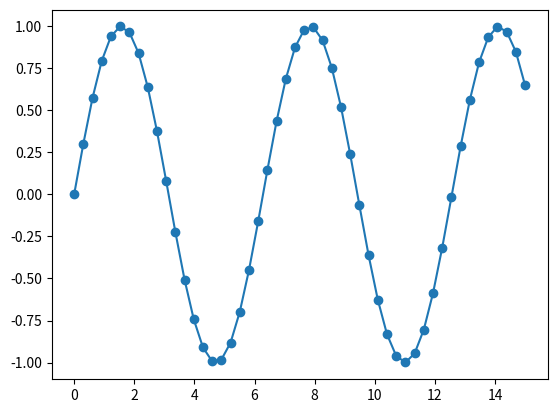

Generate this figure with matplotlib:
'''
En este codigo se plotea la funcion Seno
'''

import numpy as np
import matplotlib.pyplot as plt

x = np.linspace(0,15)
plt.plot(x, np.sin(x), 'o-')
plt.savefig("Seno")
plt.show()
